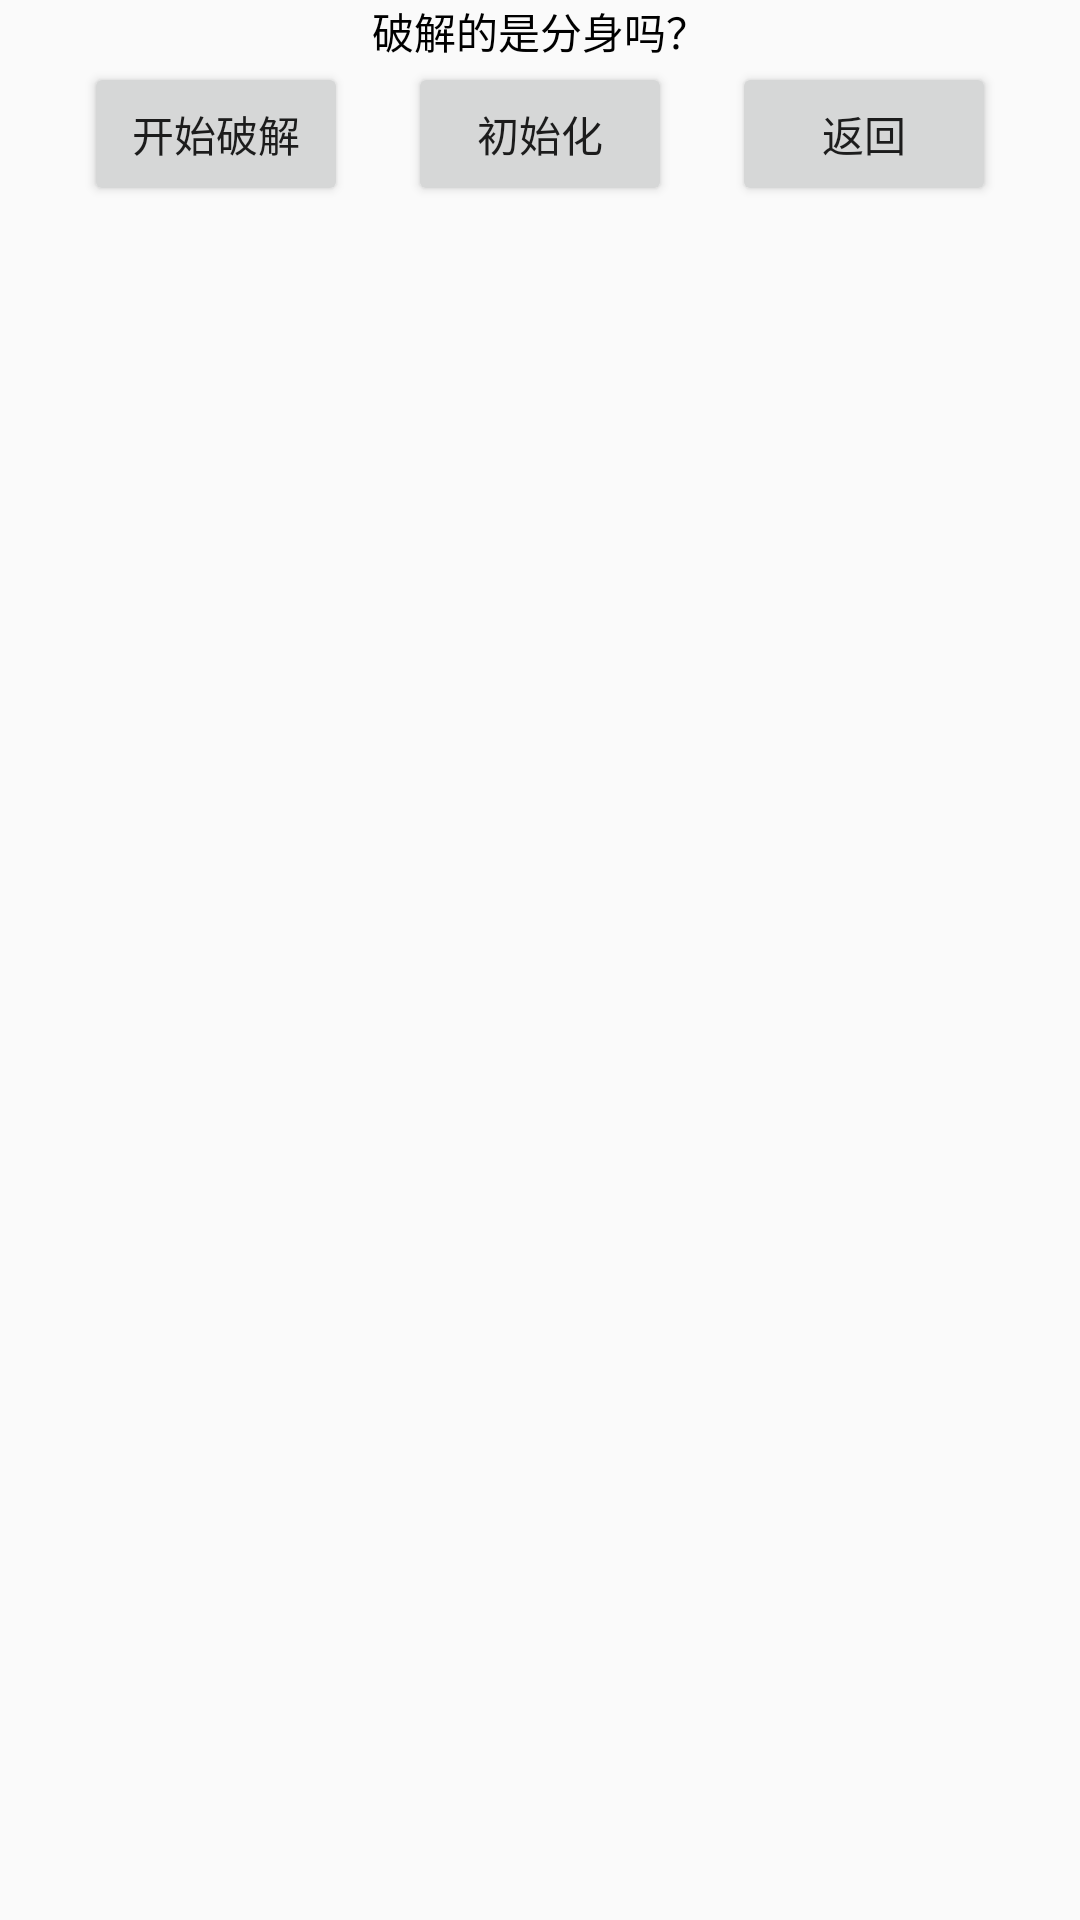

Layout XML and referenced resources for this Android screen:
<!-- AndroidManifest.xml: application theme AppTheme -->
<!-- res/layout/but3.xml -->
<?xml version="1.0" encoding="utf-8"?>
<RelativeLayout xmlns:android="http://schemas.android.com/apk/res/android"
    xmlns:tools="http://schemas.android.com/tools"
    android:layout_width="wrap_content"
    android:layout_height="wrap_content"
    android:background="@drawable/bg_shape"
    tools:context=".MainActivity">

    <Switch
        android:id="@+id/separation"
        android:layout_width="wrap_content"
        android:layout_height="wrap_content"
        android:layout_centerHorizontal="true"
        android:text="破解的是分身吗？"
        android:thumb="@drawable/switch_custom_thumb_selector"
        android:track="@drawable/switch_custom_track_selector" />
    
    <LinearLayout
        android:id="@+id/line1"
        android:layout_width="wrap_content"
        android:layout_height="wrap_content"
        android:layout_below="@+id/separation"
        android:layout_centerInParent="true">

        <Button
            android:id="@+id/but1"
            android:layout_width="wrap_content"
            android:layout_height="wrap_content"
            android:layout_marginRight="10dp"
            android:text="开始破解" />

        <Button
            android:id="@+id/but2"
            android:layout_width="wrap_content"
            android:layout_height="wrap_content"
            android:layout_marginLeft="10dp"
            android:layout_marginRight="10dp"
            android:text="初始化" />

        <Button
            android:id="@+id/but3"
            android:layout_width="wrap_content"
            android:layout_height="wrap_content"
            android:layout_marginLeft="10dp"
            android:text="返回" />
    </LinearLayout>
    
</RelativeLayout>
<!-- resources referenced by this layout -->
<resources>
  <!-- drawable bg_shape (drawable) -->
  <?xml version="1.0" encoding="utf-8"?>
  <shape xmlns:android="http://schemas.android.com/apk/res/android"
      android:shape="rectangle">
      <corners android:radius="3dp" />
      <solid android:color="#00000000" />
  </shape>
  <style name="AppTheme" parent="Theme.AppCompat.Light.DarkActionBar">
          
          <item name="colorPrimary">@color/colorPrimary</item>
          <item name="colorPrimaryDark">@color/colorPrimaryDark</item>
          <item name="colorAccent">@color/colorAccent</item>
      </style>
  <color name="colorPrimary">#03A9F4</color>
  <color name="colorPrimaryDark">#00574B</color>
  <color name="colorAccent">#D81B60</color>
</resources>
